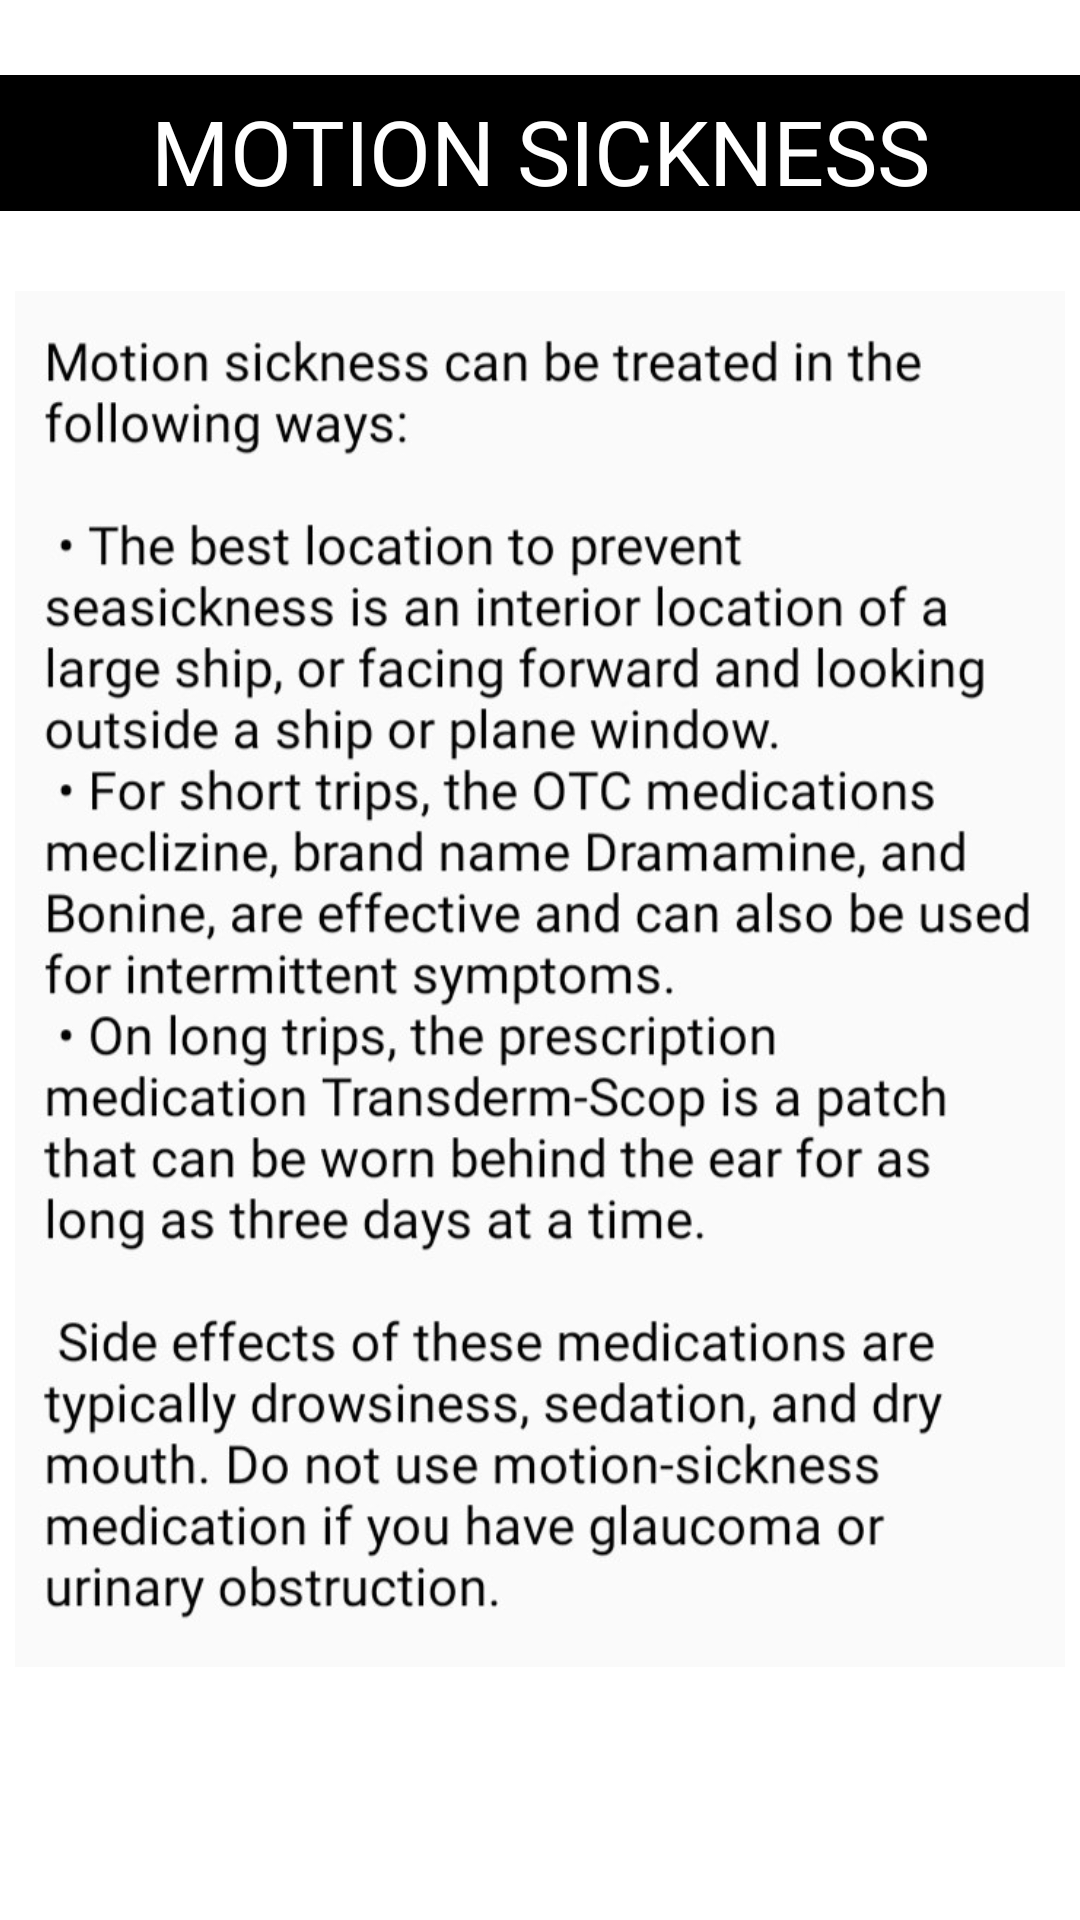

Produce the Android XML layout that renders to this screen, including the resource entries it uses.
<!-- AndroidManifest.xml: application theme Theme.FirstAidApp -->
<!-- res/layout/activity_six.xml -->
<?xml version="1.0" encoding="utf-8"?>
<androidx.constraintlayout.widget.ConstraintLayout xmlns:android="http://schemas.android.com/apk/res/android"
    xmlns:app="http://schemas.android.com/apk/res-auto"
    xmlns:tools="http://schemas.android.com/tools"
    android:layout_width="match_parent"
    android:layout_height="match_parent"
    tools:context=".six">


    <TextView
        android:id="@+id/textView4"
        android:layout_width="match_parent"
        android:layout_height="wrap_content"
        android:text="MOTION SICKNESS"
        android:background="@color/black"
        android:textSize="30sp"
        android:paddingTop="5dp"
        android:textAlignment="center"
        android:textColor="@color/white"
        android:fontFamily="@font/audiowide_regular"
        android:layout_marginTop="25dp"
        app:layout_constraintBottom_toTopOf="@+id/s1"
        app:layout_constraintEnd_toEndOf="parent"
        app:layout_constraintStart_toStartOf="parent"
        app:layout_constraintTop_toTopOf="parent" />

    <ScrollView
        android:id="@+id/s1"
        android:layout_width="match_parent"
        android:layout_height="0dp"
        app:layout_constraintBottom_toBottomOf="parent"
        app:layout_constraintTop_toBottomOf="@+id/textView4">

        <LinearLayout
            android:layout_width="match_parent"
            android:layout_height="wrap_content"
            android:orientation="vertical">

            <ImageView
                android:id="@+id/imageView2"
                android:layout_width="wrap_content"
                android:layout_height="512dp"
                android:layout_gravity="center"
                android:layout_marginStart="5dp"
                android:layout_marginEnd="5dp"
                app:layout_constraintBottom_toBottomOf="parent"
                app:layout_constraintEnd_toEndOf="parent"
                app:layout_constraintStart_toStartOf="parent"
                app:srcCompat="@drawable/motionsickness" />


        </LinearLayout>


    </ScrollView>

</androidx.constraintlayout.widget.ConstraintLayout>
<!-- resources referenced by this layout -->
<resources>
  <!-- drawable motionsickness: jpg bitmap (drawable, 201704 bytes) -->
  <style name="Theme.FirstAidApp" parent="Theme.MaterialComponents.DayNight.DarkActionBar">
          
          <item name="colorPrimary">@color/purple_500</item>
          <item name="colorPrimaryVariant">@color/purple_700</item>
          <item name="colorOnPrimary">@color/white</item>
          
          <item name="colorSecondary">@color/teal_200</item>
          <item name="colorSecondaryVariant">@color/teal_700</item>
          <item name="colorOnSecondary">@color/black</item>
          
          <item name="android:statusBarColor" tools:targetApi="l">?attr/colorPrimaryVariant</item>
          
      </style>
  <!-- not gathered from this repository: default colours our renderer supplied (Android Studio template values) -->
  <color name="purple_500">#FF6200EE</color>
  <color name="purple_700">#FF3700B3</color>
  <color name="teal_200">#FF03DAC5</color>
  <color name="teal_700">#FF018786</color>
  <color name="black">#FF000000</color>
  <color name="white">#FFFFFFFF</color>
</resources>
